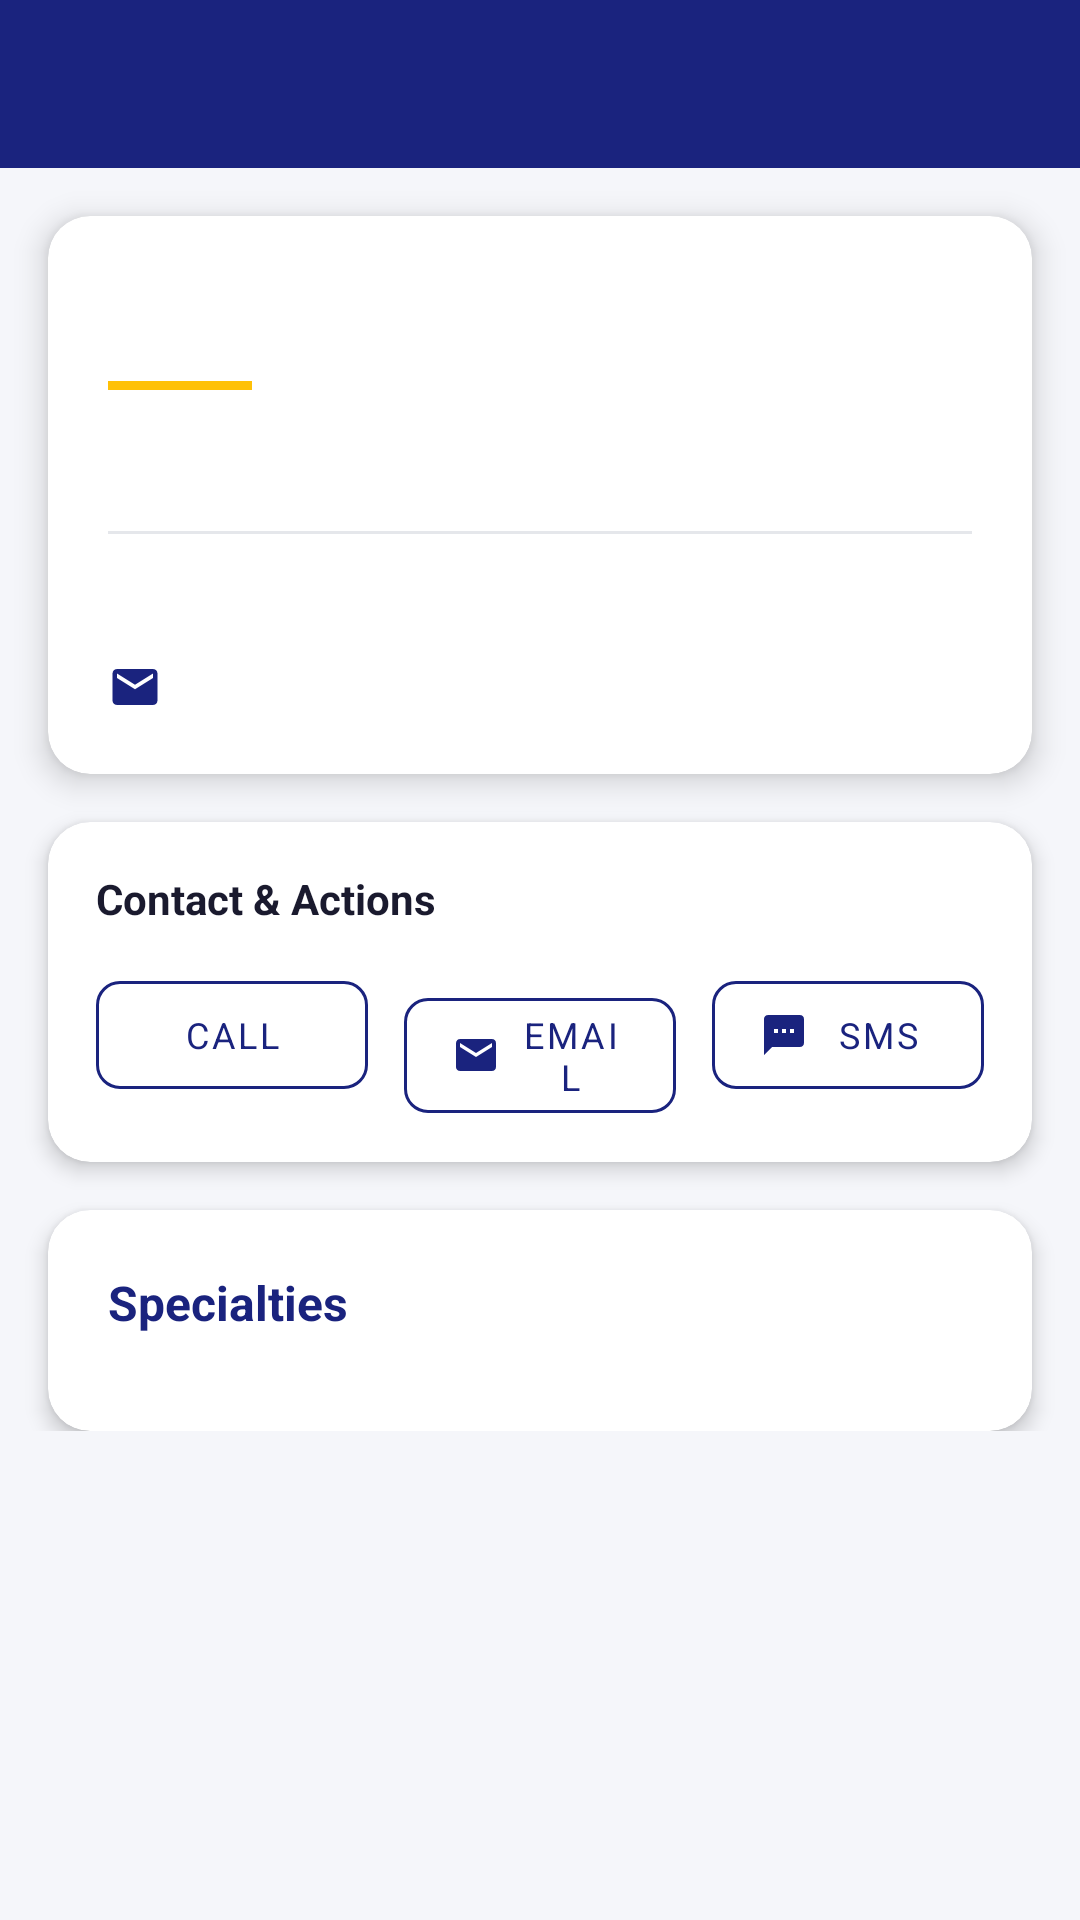

Reconstruct the res/layout file that produces this screen, plus the resources it refers to.
<!-- AndroidManifest.xml: application theme Theme.UMBBMobGuide -->
<!-- res/layout/activity_department_detail.xml -->
<?xml version="1.0" encoding="utf-8"?>
<LinearLayout xmlns:android="http://schemas.android.com/apk/res/android"
    xmlns:app="http://schemas.android.com/apk/res-auto"
    android:layout_width="match_parent"
    android:layout_height="match_parent"
    android:orientation="vertical"
    android:background="@color/background">

    <androidx.appcompat.widget.Toolbar
        android:id="@+id/toolbar"
        android:layout_width="match_parent"
        android:layout_height="?attr/actionBarSize"
        android:background="@color/primary"
        app:titleTextColor="@color/white"
        app:navigationIconTint="@color/white" />

    <ScrollView
        android:layout_width="match_parent"
        android:layout_height="match_parent">

        <LinearLayout
            android:layout_width="match_parent"
            android:layout_height="wrap_content"
            android:orientation="vertical"
            android:paddingBottom="32dp">

            
            <androidx.cardview.widget.CardView
                android:layout_width="match_parent"
                android:layout_height="wrap_content"
                android:layout_margin="16dp"
                app:cardCornerRadius="14dp"
                app:cardElevation="6dp"
                app:cardBackgroundColor="@color/surface">

                <LinearLayout
                    android:layout_width="match_parent"
                    android:layout_height="wrap_content"
                    android:orientation="vertical"
                    android:padding="20dp">

                    <TextView
                        android:id="@+id/tvDeptName"
                        android:layout_width="match_parent"
                        android:layout_height="wrap_content"
                        android:textColor="@color/primary"
                        android:textSize="20sp"
                        android:textStyle="bold" />

                    <View
                        android:layout_width="48dp"
                        android:layout_height="3dp"
                        android:layout_marginTop="8dp"
                        android:layout_marginBottom="12dp"
                        android:background="@color/accent" />

                    <TextView
                        android:id="@+id/tvDeptDescription"
                        android:layout_width="match_parent"
                        android:layout_height="wrap_content"
                        android:textColor="@color/text_secondary"
                        android:textSize="14sp"
                        android:lineSpacingMultiplier="1.5" />

                    <View
                        android:layout_width="match_parent"
                        android:layout_height="1dp"
                        android:layout_marginTop="16dp"
                        android:layout_marginBottom="16dp"
                        android:background="@color/divider" />

                    <LinearLayout android:layout_width="match_parent"
                        android:layout_height="wrap_content"
                        android:orientation="horizontal"
                        android:gravity="center_vertical"
                        android:layout_marginBottom="8dp">
                        <ImageView android:layout_width="18dp" android:layout_height="18dp"
                            android:src="@drawable/ic_phone" app:tint="@color/primary"
                            android:contentDescription="@null" />
                        <TextView android:id="@+id/tvDeptPhone"
                            android:layout_width="wrap_content" android:layout_height="wrap_content"
                            android:layout_marginStart="8dp"
                            android:textColor="@color/text_secondary" android:textSize="13sp" />
                    </LinearLayout>

                    <LinearLayout android:layout_width="match_parent"
                        android:layout_height="wrap_content"
                        android:orientation="horizontal"
                        android:gravity="center_vertical">
                        <ImageView android:layout_width="18dp" android:layout_height="18dp"
                            android:src="@drawable/ic_email" app:tint="@color/primary"
                            android:contentDescription="@null" />
                        <TextView android:id="@+id/tvDeptEmail"
                            android:layout_width="wrap_content" android:layout_height="wrap_content"
                            android:layout_marginStart="8dp"
                            android:textColor="@color/text_secondary" android:textSize="13sp" />
                    </LinearLayout>
                </LinearLayout>
            </androidx.cardview.widget.CardView>

            
            <androidx.cardview.widget.CardView
                android:layout_width="match_parent"
                android:layout_height="wrap_content"
                android:layout_marginStart="16dp"
                android:layout_marginEnd="16dp"
                android:layout_marginBottom="16dp"
                app:cardCornerRadius="14dp"
                app:cardElevation="4dp"
                app:cardBackgroundColor="@color/surface">
                <LinearLayout
                    android:layout_width="match_parent"
                    android:layout_height="wrap_content"
                    android:orientation="vertical"
                    android:padding="16dp">
                    <TextView
                        android:layout_width="wrap_content"
                        android:layout_height="wrap_content"
                        android:text="@string/contact_actions"
                        android:textColor="@color/text_primary"
                        android:textSize="14sp"
                        android:textStyle="bold"
                        android:layout_marginBottom="12dp" />
                    <LinearLayout
                        android:layout_width="match_parent"
                        android:layout_height="wrap_content"
                        android:orientation="horizontal"
                        android:weightSum="3">
                        <com.google.android.material.button.MaterialButton
                            android:id="@+id/btnCall"
                            style="@style/Widget.MaterialComponents.Button.OutlinedButton"
                            android:layout_width="0dp" android:layout_height="wrap_content"
                            android:layout_weight="1" android:layout_marginEnd="6dp"
                            android:text="@string/btn_call" android:textSize="12sp"
                            app:strokeColor="@color/primary"
                            app:icon="@drawable/ic_phone" app:iconSize="16dp"
                            app:iconTint="@color/primary" app:cornerRadius="8dp" />
                        <com.google.android.material.button.MaterialButton
                            android:id="@+id/btnEmail"
                            style="@style/Widget.MaterialComponents.Button.OutlinedButton"
                            android:layout_width="0dp" android:layout_height="wrap_content"
                            android:layout_weight="1" android:layout_marginStart="6dp"
                            android:layout_marginEnd="6dp"
                            android:text="@string/btn_email" android:textSize="12sp"
                            app:strokeColor="@color/primary"
                            app:icon="@drawable/ic_email" app:iconSize="16dp"
                            app:iconTint="@color/primary" app:cornerRadius="8dp" />
                        <com.google.android.material.button.MaterialButton
                            android:id="@+id/btnSms"
                            style="@style/Widget.MaterialComponents.Button.OutlinedButton"
                            android:layout_width="0dp" android:layout_height="wrap_content"
                            android:layout_weight="1" android:layout_marginStart="6dp"
                            android:text="@string/btn_sms" android:textSize="12sp"
                            app:strokeColor="@color/primary"
                            app:icon="@drawable/ic_sms" app:iconSize="16dp"
                            app:iconTint="@color/primary" app:cornerRadius="8dp" />
                    </LinearLayout>
                </LinearLayout>
            </androidx.cardview.widget.CardView>

            
            <androidx.cardview.widget.CardView
                android:layout_width="match_parent"
                android:layout_height="wrap_content"
                android:layout_marginStart="16dp"
                android:layout_marginEnd="16dp"
                app:cardCornerRadius="14dp"
                app:cardElevation="4dp"
                app:cardBackgroundColor="@color/surface">
                <LinearLayout
                    android:layout_width="match_parent"
                    android:layout_height="wrap_content"
                    android:orientation="vertical"
                    android:padding="20dp">
                    <TextView
                        android:layout_width="wrap_content"
                        android:layout_height="wrap_content"
                        android:text="@string/specialties_label"
                        android:textColor="@color/primary"
                        android:textSize="16sp"
                        android:textStyle="bold"
                        android:layout_marginBottom="12dp" />
                    
                    <LinearLayout
                        android:id="@+id/specialtiesContainer"
                        android:layout_width="match_parent"
                        android:layout_height="wrap_content"
                        android:orientation="vertical" />
                </LinearLayout>
            </androidx.cardview.widget.CardView>

        </LinearLayout>
    </ScrollView>
</LinearLayout>
<!-- resources referenced by this layout -->
<resources>
  <color name="accent">#FFC107</color>
  <color name="background">#F5F6FA</color>
  <color name="divider">#E5E7EB</color>
  <color name="primary">#1A237E</color>
  <color name="surface">#FFFFFF</color>
  <color name="text_primary">#1A1A2E</color>
  <color name="text_secondary">#6B7280</color>
  <color name="white">#FFFFFF</color>
  <!-- drawable ic_email (drawable) -->
  <?xml version="1.0" encoding="utf-8"?>
  <vector xmlns:android="http://schemas.android.com/apk/res/android"
      android:width="24dp"
      android:height="24dp"
      android:viewportWidth="24"
      android:viewportHeight="24">
      <path android:fillColor="#FFFFFF"
          android:pathData="M20,4H4c-1.1,0 -1.99,0.9 -1.99,2L2,18c0,1.1 0.9,2 2,2h16c1.1,0 2,-0.9 2,-2V6c0,-1.1 -0.9,-2 -2,-2zM20,8l-8,5 -8,-5V6l8,5 8,-5v2z"/>
  </vector>
  <!-- drawable ic_sms (drawable) -->
  <?xml version="1.0" encoding="utf-8"?>
  <vector xmlns:android="http://schemas.android.com/apk/res/android"
      android:width="24dp"
      android:height="24dp"
      android:viewportWidth="24"
      android:viewportHeight="24">
      <path android:fillColor="#FFFFFF"
          android:pathData="M20,2H4c-1.1,0 -2,0.9 -2,2v18l4,-4h14c1.1,0 2,-0.9 2,-2V4c0,-1.1 -0.9,-2 -2,-2zM9,11H7V9h2v2zM13,11h-2V9h2v2zM17,11h-2V9h2v2z"/>
  </vector>
  <string name="btn_call">Call</string>
  <string name="btn_email">Email</string>
  <string name="btn_sms">SMS</string>
  <string name="contact_actions">Contact &amp; Actions</string>
  <string name="specialties_label">Specialties</string>
  <style name="Theme.UMBBMobGuide" parent="Theme.MaterialComponents.DayNight.NoActionBar">
          
          <item name="colorPrimary">@color/primary</item>
          <item name="colorPrimaryDark">@color/primary_dark</item>
          <item name="colorPrimaryVariant">@color/primary_dark</item>
          <item name="colorOnPrimary">@color/white</item>
  
          
          <item name="colorSecondary">@color/accent</item>
          <item name="colorSecondaryVariant">@color/accent_dark</item>
          <item name="colorOnSecondary">@color/primary</item>
  
          
          <item name="android:colorBackground">@color/background</item>
          <item name="colorSurface">@color/surface</item>
          <item name="colorOnSurface">@color/text_primary</item>
  
          
          <item name="android:statusBarColor">@color/statusBarColor</item>
          <item name="android:windowLightStatusBar">false</item>
  
          
          <item name="android:fontFamily">sans-serif</item>
      </style>
  <color name="primary_dark">#0D1757</color>
  <color name="accent_dark">#FFD54F</color>
  <color name="statusBarColor">#0D1757</color>
</resources>
